Image classification data set "clasif-malaria" (ajbanegas/CNN-CAD on GitHub). Class labels (2): decoys, inhibitors.

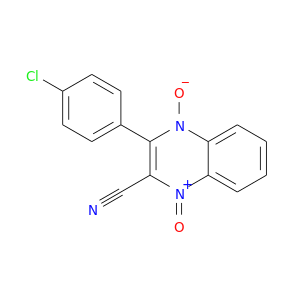
Label: decoys

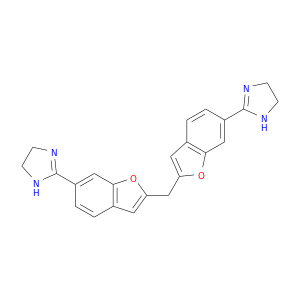
Label: inhibitors

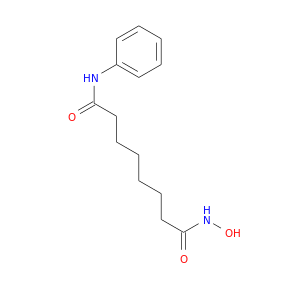
Label: inhibitors

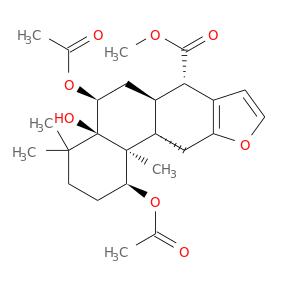
Label: decoys

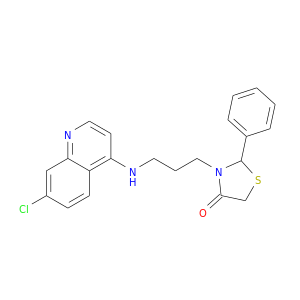
Label: decoys

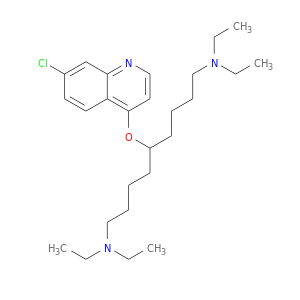
Label: inhibitors
